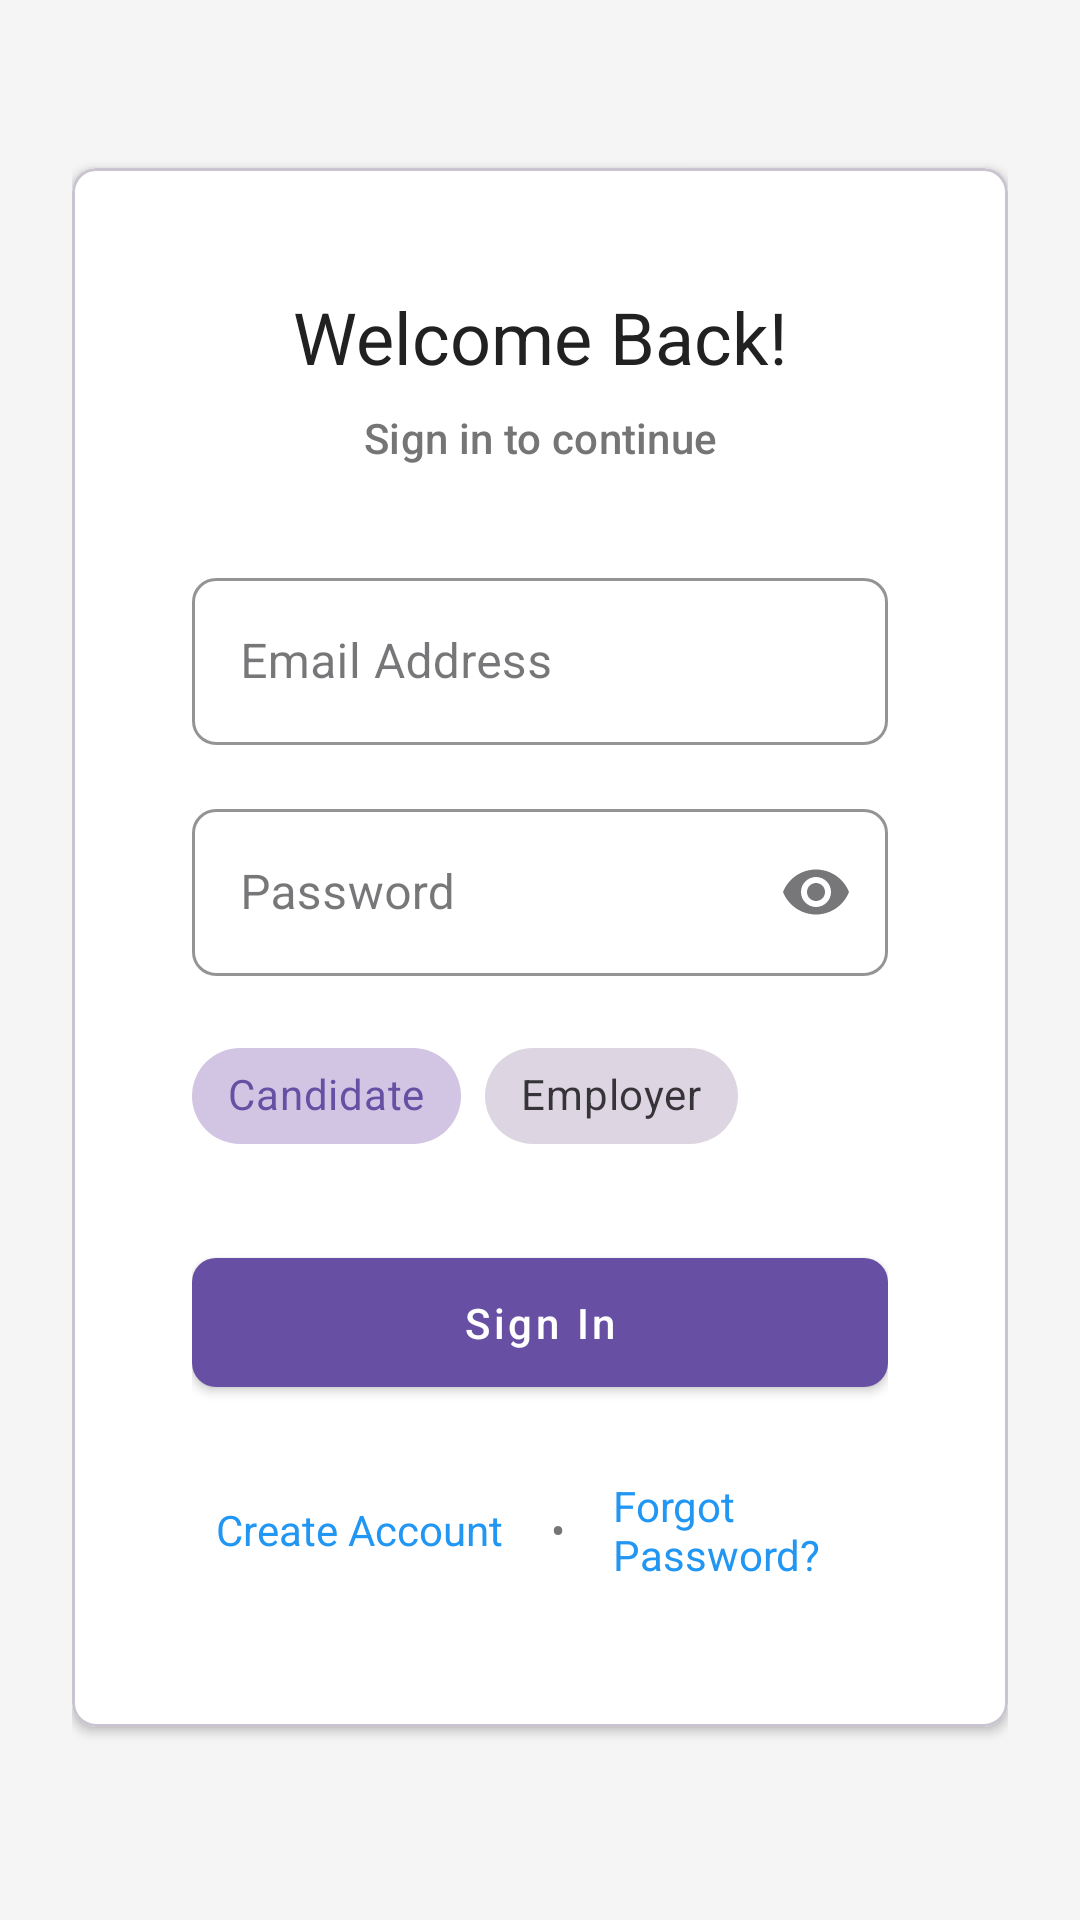

Write the Android layout XML for this screen, with the resource values it uses.
<!-- AndroidManifest.xml: application theme Theme.Student_recuitment_app -->
<!-- res/layout/activity_login.xml -->
<?xml version="1.0" encoding="utf-8"?>
<androidx.constraintlayout.widget.ConstraintLayout xmlns:android="http://schemas.android.com/apk/res/android"
    xmlns:app="http://schemas.android.com/apk/res-auto"
    xmlns:tools="http://schemas.android.com/tools"
    android:layout_width="match_parent"
    android:layout_height="match_parent"
    android:background="@color/background_light"
    android:padding="24dp"
    tools:context=".authantication.loginActivity">

    <com.google.android.material.card.MaterialCardView
        android:id="@+id/loginCard"
        style="@style/Widget.App.CardView"
        android:layout_width="match_parent"
        android:layout_height="wrap_content"
        android:layout_marginTop="32dp"
        app:layout_constraintTop_toTopOf="parent">

        <LinearLayout
            android:layout_width="match_parent"
            android:layout_height="wrap_content"
            android:orientation="vertical"
            android:padding="24dp">

            <TextView
                android:layout_width="match_parent"
                android:layout_height="wrap_content"
                android:text="Welcome Back!"
                android:textAppearance="@style/TextAppearance.App.Headline"
                android:gravity="center"
                android:layout_marginBottom="8dp" />

            <TextView
                android:layout_width="match_parent"
                android:layout_height="wrap_content"
                android:text="Sign in to continue"
                android:textAppearance="@style/TextAppearance.App.Subtitle"
            android:gravity="center"
            android:layout_marginBottom="32dp" />

        
        <com.google.android.material.textfield.TextInputLayout
                style="@style/Widget.App.TextInputLayout"
            android:layout_width="match_parent"
            android:layout_height="wrap_content"
                android:layout_marginBottom="16dp"
            android:hint="Email Address">

            <com.google.android.material.textfield.TextInputEditText
                android:id="@+id/etLoginEmail"
                android:layout_width="match_parent"
                android:layout_height="wrap_content"
                android:inputType="textEmailAddress" />
        </com.google.android.material.textfield.TextInputLayout>

        
        <com.google.android.material.textfield.TextInputLayout
                style="@style/Widget.App.TextInputLayout"
            android:layout_width="match_parent"
            android:layout_height="wrap_content"
                android:layout_marginBottom="16dp"
            android:hint="Password"
            app:endIconMode="password_toggle">

            <com.google.android.material.textfield.TextInputEditText
                android:id="@+id/etLoginPassword"
                android:layout_width="match_parent"
                android:layout_height="wrap_content"
                android:inputType="textPassword" />
        </com.google.android.material.textfield.TextInputLayout>

            <com.google.android.material.chip.ChipGroup
            android:id="@+id/roleGroup1"
            android:layout_width="match_parent"
            android:layout_height="wrap_content"
                android:layout_marginBottom="24dp"
                app:singleSelection="true">

                <com.google.android.material.chip.Chip
                android:id="@+id/rbCandidate"
                android:layout_width="wrap_content"
                android:layout_height="wrap_content"
                android:text="Candidate"
                    android:checked="true"
                    style="@style/Widget.MaterialComponents.Chip.Choice" />

                <com.google.android.material.chip.Chip
                android:id="@+id/rbEmployer"
                android:layout_width="wrap_content"
                android:layout_height="wrap_content"
                    android:text="Employer"
                    style="@style/Widget.MaterialComponents.Chip.Choice" />
            </com.google.android.material.chip.ChipGroup>

        
        <com.google.android.material.button.MaterialButton
            android:id="@+id/btnLogin"
                style="@style/Widget.App.Button"
            android:layout_width="match_parent"
            android:layout_height="wrap_content"
                android:text="Sign In"
                android:layout_marginBottom="16dp" />

        
            <LinearLayout
                android:layout_width="match_parent"
                android:layout_height="wrap_content"
                android:orientation="horizontal"
                android:gravity="center">

        <TextView
            android:id="@+id/btnRegisterCandidate"
            android:layout_width="wrap_content"
            android:layout_height="wrap_content"
                    android:text="Create Account"
                    android:textColor="@color/primary"
                    android:padding="8dp"
                    android:clickable="true"
                    android:focusable="true"
                    android:background="?attr/selectableItemBackground" />

                <TextView
                    android:layout_width="wrap_content"
                    android:layout_height="wrap_content"
                    android:text="•"
                    android:textColor="@color/text_secondary"
                    android:padding="8dp" />

        <TextView
            android:id="@+id/tvForgotPassword"
            android:layout_width="wrap_content"
            android:layout_height="wrap_content"
            android:text="Forgot Password?"
                    android:textColor="@color/primary"
                    android:padding="8dp"
                    android:clickable="true"
                    android:focusable="true"
                    android:background="?attr/selectableItemBackground" />
            </LinearLayout>
    </LinearLayout>
    </com.google.android.material.card.MaterialCardView>

</androidx.constraintlayout.widget.ConstraintLayout>
<!-- resources referenced by this layout -->
<resources>
  <color name="background_light">#F5F5F5</color>
  <color name="primary">#2196F3</color>
  <color name="text_secondary">#757575</color>
  <style name="TextAppearance.App.Headline" parent="TextAppearance.MaterialComponents.Headline5">
          <item name="android:textColor">@color/text_primary</item>
          <item name="android:textSize">24sp</item>
          <item name="android:fontFamily">sans-serif-medium</item>
      </style>
  <style name="TextAppearance.App.Subtitle" parent="TextAppearance.MaterialComponents.Subtitle2">
          <item name="android:textColor">@color/text_secondary</item>
          <item name="android:textSize">14sp</item>
          <item name="android:fontFamily">sans-serif</item>
      </style>
  <style name="Widget.App.Button" parent="Widget.MaterialComponents.Button">
          <item name="android:textColor">@color/white</item>
          <item name="android:paddingStart">24dp</item>
          <item name="android:paddingEnd">24dp</item>
          <item name="android:paddingTop">12dp</item>
          <item name="android:paddingBottom">12dp</item>
          <item name="android:textAllCaps">false</item>
          <item name="cornerRadius">8dp</item>
      </style>
  <style name="Widget.App.CardView" parent="Widget.MaterialComponents.CardView">
          <item name="cardCornerRadius">8dp</item>
          <item name="cardElevation">2dp</item>
          <item name="contentPadding">16dp</item>
          <item name="cardBackgroundColor">@color/white</item>
      </style>
  <style name="Widget.App.TextInputLayout" parent="Widget.MaterialComponents.TextInputLayout.OutlinedBox">
          <item name="boxCornerRadiusBottomEnd">8dp</item>
          <item name="boxCornerRadiusBottomStart">8dp</item>
          <item name="boxCornerRadiusTopEnd">8dp</item>
          <item name="boxCornerRadiusTopStart">8dp</item>
          <item name="boxStrokeColor">@color/primary</item>
      </style>
  <style name="Theme.Student_recuitment_app" parent="Base.Theme.Student_recuitment_app" />
  <color name="text_primary">#212121</color>
  <color name="white">#FFFFFF</color>
  <style name="Base.Theme.Student_recuitment_app" parent="Theme.Material3.DayNight.NoActionBar">
          
          
      </style>
</resources>
